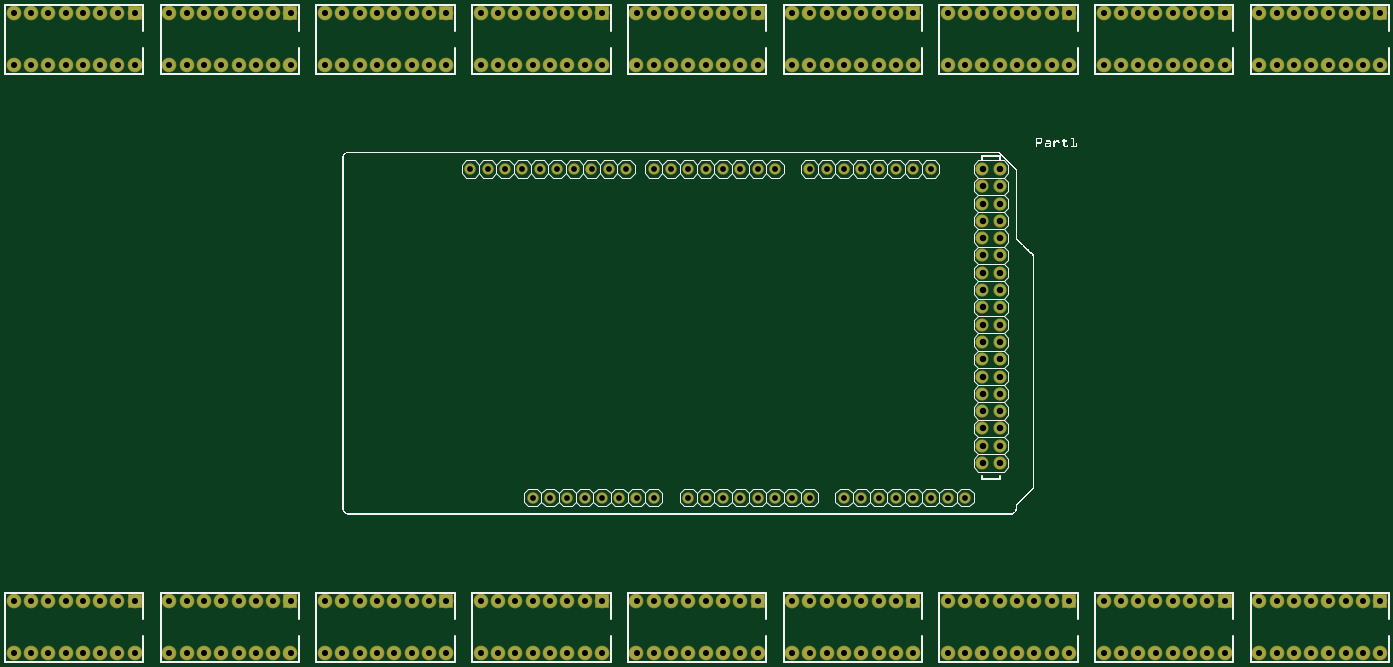
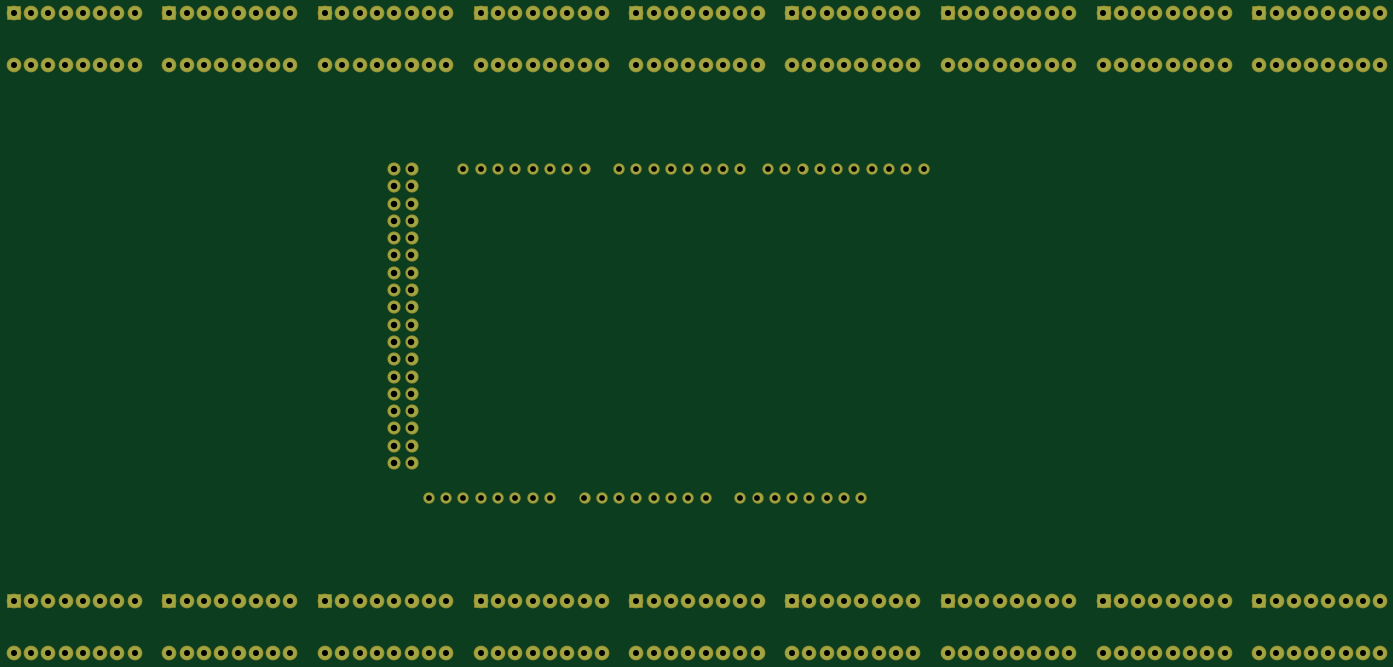
Circuit board: 6 layer files. Board 200.7 x 94.0 mm.
- bottom_copper: megashift_copperBottom.gbl (6207 bytes)
- top_copper: megashift_copperTop.gtl (6207 bytes)
- drill: megashift_drill.txt (5775 bytes)
- bottom_mask: megashift_maskBottom.gbs (6203 bytes)
- top_mask: megashift_maskTop.gts (6203 bytes)
- top_silk: megashift_silkTop.gto (462944 bytes)

=== bottom_copper: megashift_copperBottom.gbl (6207 bytes, source omitted) ===
=== top_copper: megashift_copperTop.gtl (6207 bytes, source omitted) ===
=== drill: megashift_drill.txt ===
; NON-PLATED HOLES START AT T1
; THROUGH (PLATED) HOLES START AT T100
M48
INCH
T100C0.035000
T101C0.033454
T102C0.037396
T103C0.037368
%
T100
X067904Y003011
X003904Y003011
X071904Y006011
X066904Y040011
X002904Y040011
X043904Y037011
X050904Y003011
X066904Y006011
X002904Y006011
X075904Y003011
X011904Y003011
X078904Y040011
X014904Y040011
X029904Y037011
X006904Y003011
X010904Y006011
X035904Y040011
X076904Y037011
X012904Y037011
X035904Y006011
X007904Y037011
X024904Y003011
X023904Y040011
X064904Y037011
X049904Y003011
X053904Y006011
X070904Y040011
X021904Y037011
X032904Y003011
X048904Y006011
X057904Y003011
X056904Y040011
X033904Y037011
X080904Y003011
X056904Y006011
X028904Y037011
X041904Y003011
X017904Y006011
X044904Y040011
X019904Y037011
X074904Y006011
X040904Y006011
X065904Y040011
X001904Y040011
X042904Y037011
X065904Y006011
X001904Y006011
X078904Y003011
X014904Y003011
X077904Y040011
X013904Y040011
X020904Y037011
X039904Y003011
X005904Y003011
X008904Y040011
X075904Y037011
X011904Y037011
X062904Y003011
X038904Y006011
X006904Y037011
X023904Y003011
X022904Y040011
X070904Y003011
X022904Y006011
X031904Y003011
X047904Y006011
X034904Y040011
X049904Y037011
X026904Y003011
X030904Y006011
X055904Y040011
X032904Y037011
X055904Y006011
X044904Y003011
X043904Y040011
X010904Y037011
X069904Y003011
X073904Y006011
X041904Y037011
X052904Y003011
X068904Y006011
X004904Y006011
X029904Y040011
X077904Y003011
X013904Y003011
X029904Y006011
X076904Y040011
X012904Y040011
X053904Y037011
X008904Y003011
X076904Y006011
X012904Y006011
X007904Y040011
X048904Y037011
X061904Y003011
X037904Y006011
X064904Y040011
X039904Y037011
X005904Y037011
X016904Y003011
X060904Y006011
X021904Y040011
X062904Y037011
X021904Y006011
X017904Y037011
X034904Y003011
X033904Y040011
X074904Y037011
X040904Y037011
X059904Y003011
X025904Y003011
X028904Y040011
X031904Y037011
X058904Y006011
X019904Y040011
X026904Y037011
X043904Y003011
X019904Y006011
X042904Y040011
X042904Y006011
X038904Y037011
X051904Y003011
X067904Y006011
X003904Y006011
X020904Y040011
X069904Y037011
X046904Y003011
X050904Y006011
X075904Y040011
X011904Y040011
X052904Y037011
X007904Y003011
X075904Y006011
X011904Y006011
X006904Y040011
X047904Y037011
X064904Y003011
X006904Y006011
X030904Y037011
X015904Y003011
X061904Y037011
X024904Y006011
X049904Y040011
X016904Y037011
X033904Y003011
X049904Y006011
X032904Y040011
X073904Y037011
X028904Y003011
X032904Y006011
X068904Y037011
X004904Y037011
X057904Y006011
X010904Y040011
X059904Y037011
X025904Y037011
X080904Y006011
X041904Y040011
X041904Y006011
X037904Y037011
X020904Y003011
X053904Y040011
X060904Y037011
X079904Y003011
X048904Y040011
X051904Y037011
X078904Y006011
X014904Y006011
X039904Y040011
X005904Y040011
X046904Y037011
X039904Y006011
X005904Y006011
X062904Y040011
X062904Y006011
X017904Y040011
X058904Y037011
X071904Y003011
X023904Y006011
X074904Y040011
X040904Y040011
X015904Y037011
X066904Y003011
X002904Y003011
X070904Y006011
X031904Y040011
X031904Y006011
X026904Y040011
X067904Y037011
X003904Y037011
X010904Y003011
X026904Y006011
X050904Y037011
X035904Y003011
X038904Y040011
X044904Y006011
X069904Y040011
X053904Y003011
X069904Y006011
X052904Y040011
X048904Y003011
X052904Y006011
X047904Y040011
X024904Y037011
X077904Y006011
X013904Y006011
X030904Y040011
X079904Y037011
X056904Y003011
X008904Y006011
X061904Y040011
X017904Y003011
X061904Y006011
X016904Y040011
X057904Y037011
X074904Y003011
X040904Y003011
X016904Y006011
X073904Y040011
X080904Y037011
X065904Y003011
X001904Y003011
X068904Y040011
X004904Y040011
X071904Y037011
X034904Y006011
X059904Y040011
X025904Y040011
X066904Y037011
X002904Y037011
X059904Y006011
X025904Y006011
X038904Y003011
X037904Y040011
X078904Y037011
X014904Y037011
X043904Y006011
X060904Y040011
X035904Y037011
X022904Y003011
X051904Y040011
X047904Y003011
X051904Y006011
X046904Y040011
X023904Y037011
X030904Y003011
X046904Y006011
X070904Y037011
X055904Y003011
X007904Y006011
X058904Y040011
X064904Y006011
X015904Y040011
X056904Y037011
X073904Y003011
X015904Y006011
X068904Y003011
X004904Y003011
X067904Y040011
X003904Y040011
X044904Y037011
X029904Y003011
X033904Y006011
X050904Y040011
X065904Y037011
X001904Y037011
X076904Y003011
X012904Y003011
X028904Y006011
X037904Y003011
X077904Y037011
X013904Y037011
X060904Y003011
X008904Y037011
X021904Y003011
X024904Y040011
X020904Y006011
X079904Y040011
X022904Y037011
X079904Y006011
X058904Y003011
X057904Y040011
X034904Y037011
X019904Y003011
X080904Y040011
X055904Y037011
X042904Y003011
X071904Y040011
T101
X030304Y031011
X049904Y031011
X044904Y012011
X029304Y031011
X054904Y031011
X042904Y012011
X041903Y031011
X037304Y031011
X048904Y031011
X049904Y012011
X034304Y031011
X050904Y012011
X052904Y031011
X038904Y012011
X035304Y031011
X033904Y012011
X046903Y012011
X043904Y031011
X032304Y031011
X036904Y012011
X041903Y012011
X055904Y012011
X031904Y012011
X054904Y012011
X043904Y012011
X052904Y012011
X051903Y031011
X040904Y031011
X056903Y012011
X037904Y012011
X053904Y031011
X036304Y031011
X047904Y031011
X051903Y012011
X044904Y031011
X033304Y031011
X035904Y012011
X039904Y031011
X045904Y031011
X034904Y012011
X040904Y012011
X031304Y031011
X042904Y031011
X053904Y012011
X047904Y012011
X032904Y012011
X050904Y031011
X038904Y031011
X028303Y031011
X045904Y012011
T102
X057904Y024011
X058904Y031011
X058904Y022011
X058904Y029011
X057904Y026011
X057904Y023011
X057904Y014011
X058904Y021011
X058904Y019011
X057904Y025011
X057904Y016011
X058904Y024011
X057904Y031011
X057904Y028011
X058904Y026011
X058904Y023011
X058904Y014011
X057904Y027011
X057904Y018011
X058904Y025011
X058904Y016011
X058904Y030011
X057904Y017011
X058904Y028011
X057904Y022011
X057904Y029011
X058904Y027011
X058904Y018011
X057904Y021011
X057904Y030011
X057904Y019011
X058904Y017011
T103
X057904Y015011
X058904Y015011
X057904Y020011
X058904Y020011
T00
M30

=== bottom_mask: megashift_maskBottom.gbs (6203 bytes, source omitted) ===
=== top_mask: megashift_maskTop.gts (6203 bytes, source omitted) ===
=== top_silk: megashift_silkTop.gto (462944 bytes, source omitted) ===
